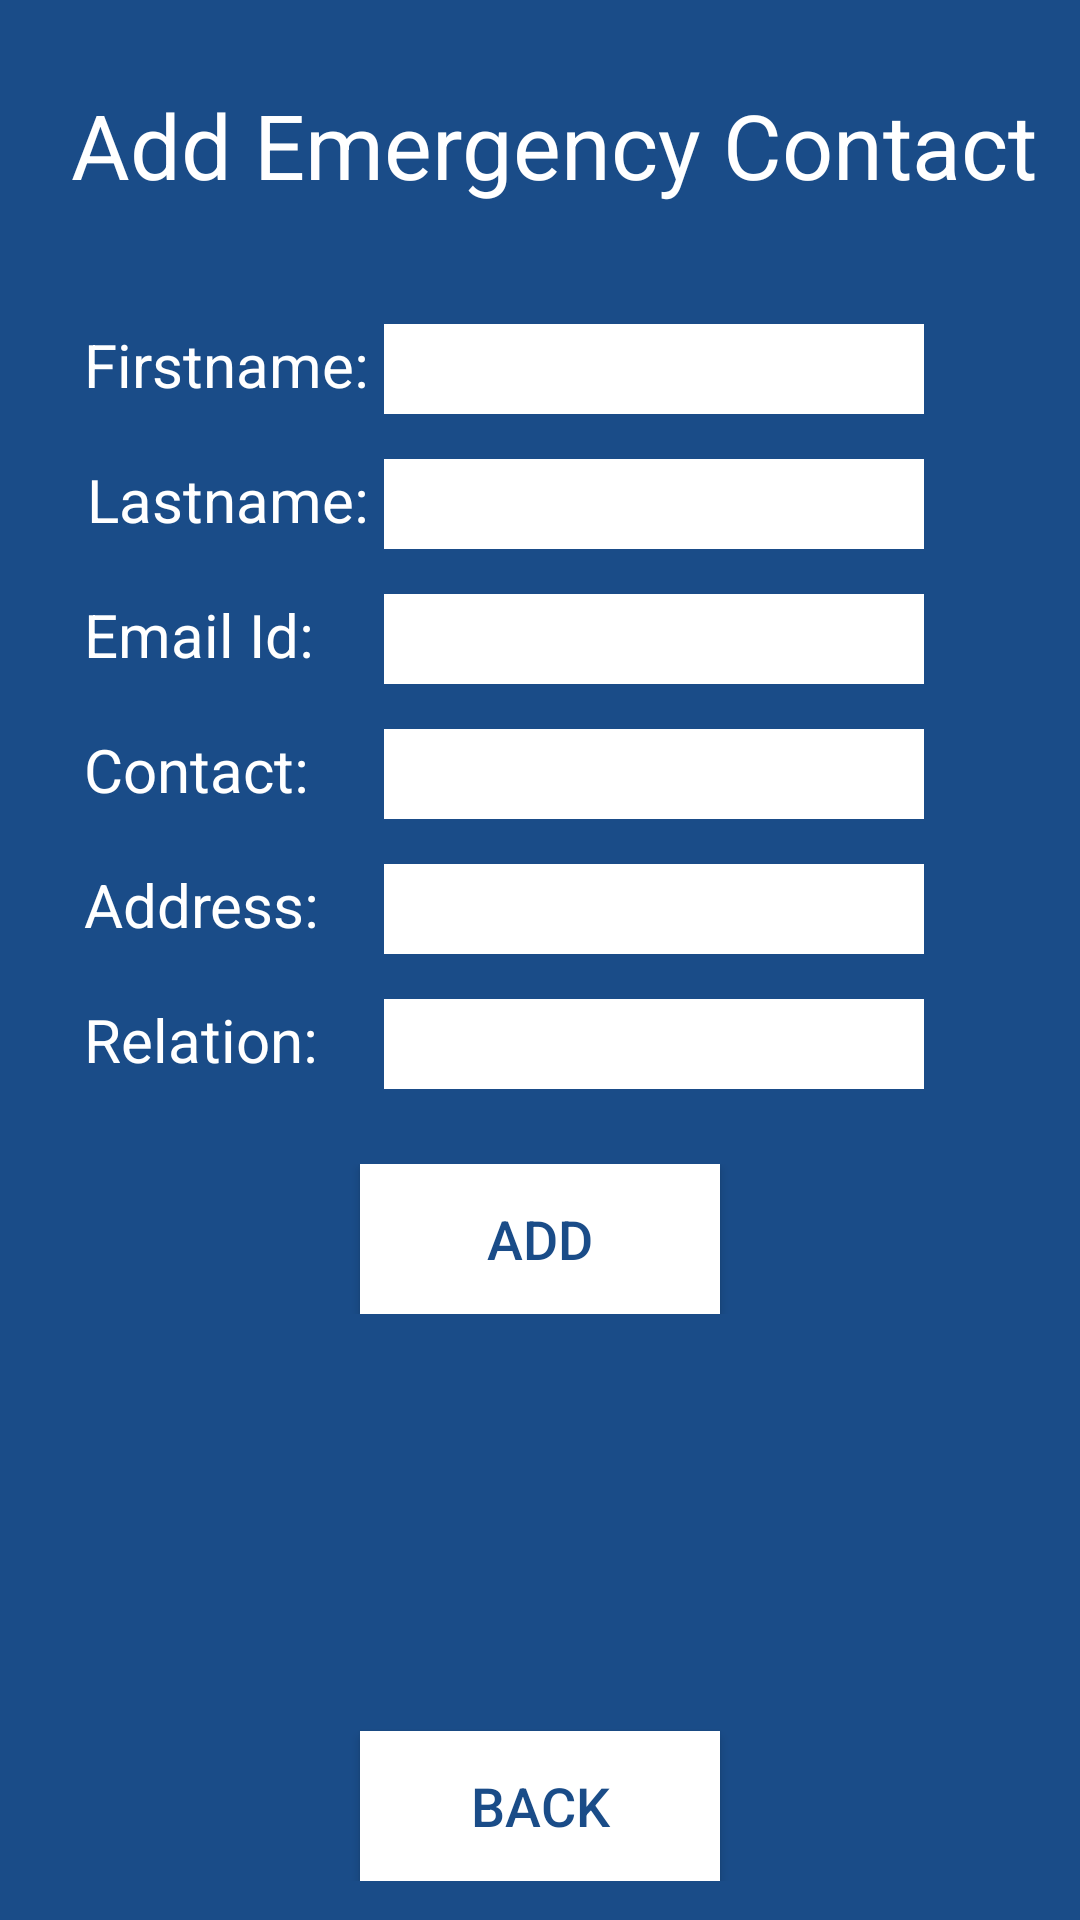

Layout XML and referenced resources for this Android screen:
<!-- AndroidManifest.xml: application theme NoActionBarTheme -->
<!-- res/layout/activity_addemergencycontact.xml -->
<?xml version="1.0" encoding="utf-8"?>
<LinearLayout xmlns:android="http://schemas.android.com/apk/res/android"
    android:layout_width="match_parent"
    android:layout_height="match_parent"
    android:orientation="vertical"
    android:background="@color/colorPrimary"
    android:padding="8dip">
    <RelativeLayout
        android:layout_width="match_parent"
        android:layout_height="wrap_content">
        <TextView
            android:paddingTop="20dp"
            android:paddingLeft="10dp"
            android:layout_width="wrap_content"
            android:layout_height="100dp"
            android:layout_centerHorizontal="true"
            android:text="@string/app_label"
            android:textColor="@color/white"
            android:textSize="30dp"/>
    </RelativeLayout>
    <RelativeLayout
        android:layout_width="match_parent"
        android:layout_height="wrap_content"
        android:paddingBottom="5sp">

        <TextView
            android:id="@+id/firstname"
            android:layout_width="120dp"
            android:layout_height="wrap_content"
            android:gravity="end"
            android:paddingLeft="20dp"
            android:paddingRight="5dp"
            android:text="@string/firstname_label"
            android:textAlignment="textEnd"
            android:textColor="@color/white"
            android:textSize="20dp" />1

        <EditText
            android:id="@+id/firstnameET"
            android:layout_width="180dp"
            android:layout_height="30dp"
            android:layout_toRightOf="@id/firstname"
            android:layout_weight="60"
            android:background="@color/white"
            android:textColor="@color/colorPrimary"
            android:textSize="15dp" />
    </RelativeLayout>
    <RelativeLayout
        android:layout_width="match_parent"
        android:layout_height="wrap_content"
        android:paddingTop="10sp"
        android:paddingBottom="5sp">

        <TextView
            android:id="@+id/lastname"
            android:layout_width="120dp"
            android:layout_height="wrap_content"
            android:gravity="end"
            android:paddingLeft="20dp"
            android:paddingRight="5dp"
            android:text="@string/lastname_label"
            android:textAlignment="textEnd"
            android:textColor="@color/white"
            android:textSize="20dp" />

        <EditText
            android:id="@+id/lastnameET"
            android:layout_width="180dp"
            android:layout_height="30dp"
            android:layout_toRightOf="@id/lastname"
            android:background="@color/white"
            android:textColor="@color/colorPrimary"
            android:textSize="15dp" />
    </RelativeLayout>
    <RelativeLayout
        android:layout_width="match_parent"
        android:layout_height="wrap_content"
        android:paddingTop="10sp"
        android:paddingBottom="5sp">

        <TextView
            android:id="@+id/emailId"
            android:layout_width="120dp"
            android:layout_height="wrap_content"
            android:gravity="start"
            android:paddingLeft="20dp"
            android:paddingRight="5dp"
            android:text="@string/EmailID_label"
            android:textAlignment="textStart"
            android:textColor="@color/white"
            android:textSize="20dp" />

        <EditText
            android:id="@+id/emailIdET"
            android:layout_width="180dp"
            android:layout_height="30dp"
            android:layout_toRightOf="@id/emailId"
            android:background="@color/white"
            android:textColor="@color/colorPrimary"
            android:textSize="15dp" />
    </RelativeLayout>
    <RelativeLayout
        android:layout_width="match_parent"
        android:layout_height="wrap_content"
        android:paddingTop="10sp"
        android:paddingBottom="5sp">

        <TextView
            android:id="@+id/contact"
            android:layout_width="120dp"
            android:layout_height="wrap_content"
            android:gravity="start"
            android:paddingLeft="20dp"
            android:paddingRight="5dp"
            android:text="@string/Contact_label"
            android:textAlignment="textStart"
            android:textColor="@color/white"
            android:textSize="20dp" />

        <EditText
            android:id="@+id/contactET"
            android:layout_width="180dp"
            android:layout_height="30dp"
            android:layout_toRightOf="@id/contact"
            android:background="@color/white"
            android:textColor="@color/colorPrimary"
            android:textSize="15dp" />
    </RelativeLayout>
    <RelativeLayout
        android:layout_width="match_parent"
        android:layout_height="wrap_content"
        android:paddingTop="10sp"
        android:paddingBottom="5sp">

        <TextView
            android:id="@+id/address"
            android:layout_width="120dp"
            android:layout_height="wrap_content"
            android:gravity="end"
            android:paddingLeft="20dp"
            android:paddingRight="5dp"
            android:text="@string/Address_label"
            android:textAlignment="textStart"
            android:textColor="@color/white"
            android:textSize="20dp" />

        <EditText
            android:id="@+id/addressET"
            android:layout_width="180dp"
            android:layout_height="30dp"
            android:layout_toRightOf="@id/address"
            android:background="@color/white"
            android:textColor="@color/colorPrimary"
            android:textSize="15dp" />
    </RelativeLayout>
    <RelativeLayout
        android:layout_width="match_parent"
        android:layout_height="wrap_content"
        android:paddingTop="10sp"
        android:paddingBottom="5sp">

        <TextView
            android:id="@+id/relation"
            android:layout_width="120dp"
            android:layout_height="wrap_content"
            android:gravity="end"
            android:paddingLeft="20dp"
            android:paddingRight="5dp"
            android:text="@string/relation_label"
            android:textAlignment="textStart"
            android:textColor="@color/white"
            android:textSize="20dp" />

        <EditText
            android:id="@+id/relationET"
            android:layout_width="180dp"
            android:layout_height="30dp"
            android:layout_toRightOf="@id/relation"
            android:background="@color/white"
            android:textColor="@color/colorPrimary"
            android:textSize="15dp" />
    </RelativeLayout>
    <RelativeLayout
        android:layout_width="match_parent"
        android:layout_height="wrap_content"
        android:paddingTop="20dp"
        android:paddingBottom="5dp">

        <Button
            android:id="@+id/addECBtn"
            android:layout_width="120dp"
            android:layout_height="50dp"
            android:layout_centerHorizontal="true"
            android:background="@color/white"
            android:onClick="addEmergencyContact"
            android:text="@string/btn_add_label"
            android:textAllCaps="false"
            android:textColor="@color/colorPrimary"
            android:textSize="18sp" />
    </RelativeLayout>
    <RelativeLayout
        android:layout_width="match_parent"
        android:layout_height="wrap_content"
        android:paddingTop="5dp"
        android:paddingBottom="5dp">

        <Button
            android:id="@+id/backECBtn"
            android:layout_width="120dp"
            android:layout_height="50dp"
            android:layout_alignParentBottom="true"
            android:layout_centerHorizontal="true"
            android:background="@color/white"
            android:onClick="backFromAddEC"
            android:text="BACK"
            android:textAllCaps="false"
            android:textColor="@color/colorPrimary"
            android:textSize="18sp" />
    </RelativeLayout>
</LinearLayout>
<!-- resources referenced by this layout -->
<resources>
  <color name="colorPrimary">#1a4c88</color>
  <color name="white">#FFF</color>
  <string name="Address_label">Address:</string>
  <string name="Contact_label">Contact:</string>
  <string name="EmailID_label">Email Id:</string>
  <string name="app_label">Add Emergency Contact</string>
  <string name="btn_add_label">ADD</string>
  <string name="firstname_label">Firstname:</string>
  <string name="lastname_label">Lastname:</string>
  <string name="relation_label">Relation:</string>
  <style name="NoActionBarTheme" parent="Theme.MaterialComponents.Light.NoActionBar">
          <item name="colorPrimary">@color/colorPrimary</item>
          <item name="colorPrimaryDark">@color/colorPrimaryDark</item>
          <item name="colorAccent">@color/colorAccent</item>
          <item name="windowActionBar">false</item>
          <item name="windowNoTitle">true</item>
      </style>
  <color name="colorPrimaryDark">#1a4c88</color>
  <color name="colorAccent">#4f81bd</color>
</resources>
